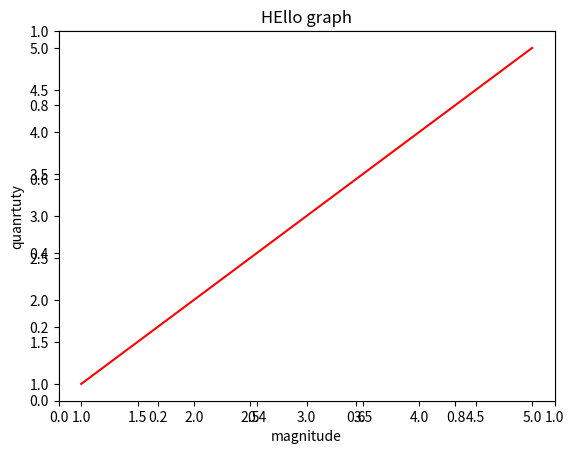

Python code for this plot:
import matplotlib.pyplot as plt

x=list((x for x in range(1,6)))
y=list((x for x in range(1,6)))
plt.title("HEllo graph")
ax=plt.axes()
ax.set_xlabel('magnitude')
ax.set_ylabel('quanrtuty')
plt.plot(x,y,color='red',label='demo')
plt.show()

